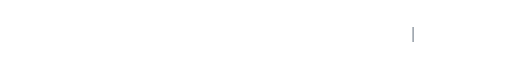
t = 0.00 s
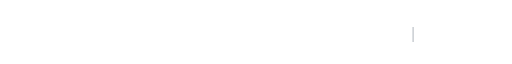
t = 1.50 s
t = 3.30 s: frame unchanged from t = 0.00 s, image omitted
t = 5.00 s: frame unchanged from t = 0.00 s, image omitted
t = 6.50 s: frame unchanged from t = 1.50 s, image omitted
t = 8.25 s: frame unchanged from t = 0.00 s, image omitted

The animated SVG that drew these frames (rendered in a browser with its animation timeline set to each time). Animation: 6 SMIL elements (animate=6); frames cover the first 8.25 s, repeats indefinitely.

<svg xmlns="http://www.w3.org/2000/svg" viewBox="0 0 600 60" width="600" height="60">
  <text x="300" y="38" text-anchor="middle" font-family="SF Mono, Fira Code, Consolas, monospace" font-size="20" font-weight="400" fill="#58A6FF" letter-spacing="1">
    <tspan opacity="0">
      Software Engineer
      <animate attributeName="opacity" values="0;1;1;1;0;0" keyTimes="0;0.05;0.15;0.18;0.2;0.2" dur="20s" repeatCount="indefinite"/>
    </tspan>
    <tspan opacity="0">
      Open Source Enthusiast
      <animate attributeName="opacity" values="0;1;1;1;0;0" keyTimes="0;0.2;0.25;0.35;0.38;0.4" dur="20s" repeatCount="indefinite"/>
    </tspan>
    <tspan opacity="0">
      Full Stack Developer
      <animate attributeName="opacity" values="0;1;1;1;0;0" keyTimes="0;0.4;0.45;0.55;0.58;0.6" dur="20s" repeatCount="indefinite"/>
    </tspan>
    <tspan opacity="0">
      AI Builder
      <animate attributeName="opacity" values="0;1;1;1;0;0" keyTimes="0;0.6;0.65;0.75;0.78;0.8" dur="20s" repeatCount="indefinite"/>
    </tspan>
    <tspan opacity="0">
      Problem Solver
      <animate attributeName="opacity" values="0;1;1;1;0;0" keyTimes="0;0.8;0.85;0.95;0.98;1" dur="20s" repeatCount="indefinite"/>
    </tspan>
  </text>
  <text x="478" y="38" font-family="SF Mono, Fira Code, Consolas, monospace" font-size="20" fill="#8B949E">
    <animate attributeName="opacity" values="1;1;0;0" dur="1s" repeatCount="indefinite"/>
    |
  </text>
</svg>
